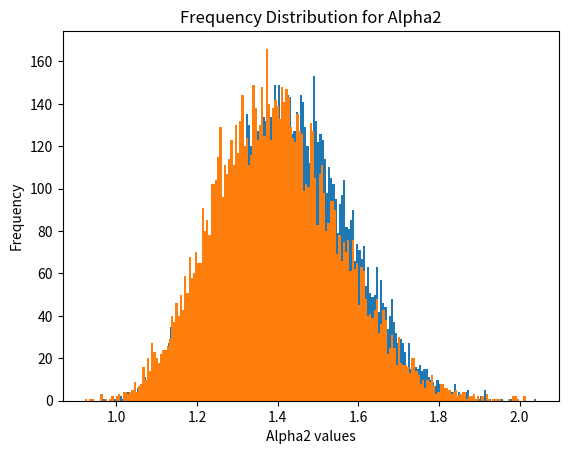

This chart was generated by the following Python code:
#!/usr/bin/env python
# coding: utf-8

# # Problem:
# 
# Corporations have to select among many projects that are under consideration by the management. Their
# primary instrument for evaluating and selecting among the available projects is the benefit-cost analysis. In
# this analysis, both the annual benefits and the annual costs deriving from a project are estimated in several
# different categories. Then the total benefit is divided by the total cost to produce a benefit-cost ratio. This
# ratio is then used by corporations to compare numerous projects under consideration. A benefit-cost
# ratio greater than 1.0 indicates that the benefits are greater than the costs, and the higher a project’s
# benefit-cost ratio, the more likely it is to be selected over projects with lower ratios.
# Currently, the JET Corporation is evaluating two dam project constructions, one in southwest Georgia
# (Dam #1) and the other in North Carolina (Dam #2). The company has identified six areas of benefits:
# improved navigation, hydroelectric power, fish and wildlife, recreation, flood control, and the commercial
# development of the area. Furthermore, there are three estimates available for each type benefit – a
# minimum possible value, a most likely value (i.e., a mode or peak), and a maximum possible value. For the
# costs, two categories associated with a construction project of this type have been identified: the total
# capital cost, annualized over 30 years (at a rate specified by the creditors and the government), and the
# annual operations and maintenance costs. These benefits and costs estimations for both dam projects (in
# millions of dollars) are as follows:
# 

# In[3]:


import numpy as np
import pandas as pd
import seaborn as sns
import matplotlib.pyplot as plt


# In[4]:


# dam1 benefits
d1_b1 = (1.1, 2, 2.8)
d1_b2 = (8, 12, 14.9)
d1_b3 = (1.4, 1.4, 2.2)
d1_b4 = (6.5, 9.8, 14.6)
d1_b5 = (1.7, 2.4, 3.6)
d1_b6 = (0, 1.6, 2.4)

# dam1 cost
d1_c1 = (13.2, 14.2, 19.1)
d1_c2 = (3.5, 4.9, 7.4)

#dam1 benefit params
d1_benefit_params = [d1_b1, d1_b2, d1_b3, d1_b4, d1_b5, d1_b6]

# dam1 cost params
d1_cost_params = [d1_c1, d1_c2]


# In[4]:





# In[5]:


# dam2 benefits
d2_b1 = (2.1, 3, 4.8)
d2_b2 = (8.7, 12.2, 13.6)
d2_b3 = (2.3, 3, 3)
d2_b4 = (5.9, 8.7, 15)
d2_b5 = (0, 3.4, 3.4)
d2_b6 = (0, 1.2, 1.8)

# dam2 cost
d2_c1 = (12.8, 15.8, 20.1)
d2_c2 = (3.8, 5.7, 8)


#dam1 benefit params
d2_benefit_params = [d2_b1, d2_b2, d2_b3, d2_b4, d2_b5, d2_b6]

# dam1 cost params
d2_cost_params = [d2_c1, d2_c2]


# ## Part1

# (i) Perform a simulation of 10,000 benefit-cost ratios for Dam #1 project and 10,000 such
# simulations for Dam #2 project. Note that the two simulations should be independent of each
# other. Let these two ratios be denoted by alpha1 and alpha2 for the dams 1 and 2 projects respectively.

# In[6]:


# Simulate 10,000 benefit-cost ratios for Dam 1
ratios_dam1 = []
benefits_dam1 = []
costs_dam1 = []
for i in range(10000):
    benefits = np.array([np.random.triangular(*params) for params in d1_benefit_params])
    costs = np.array([np.random.triangular(*params) for params in d1_cost_params])
    ratio = benefits.sum() / costs.sum()
    benefits_dam1.append(sum(benefits))
    costs_dam1.append(sum(costs))
    ratios_dam1.append(ratio)



alpha1 = ratios_dam1


# In[7]:


# Simulate 10,000 benefit-cost ratios for Dam 1
ratios_dam2 = []
benefits_dam2 = []
costs_dam2 = []
for i in range(10000):
    benefits = np.array([np.random.triangular(*params) for params in d2_benefit_params])
    costs = np.array([np.random.triangular(*params) for params in d2_cost_params])
    ratio = benefits.sum() / costs.sum()
    benefits_dam2.append(sum(benefits))
    costs_dam2.append(sum(costs))
    ratios_dam2.append(ratio)

alpha2 = ratios_dam2


# (ii) Construct both a tabular and a graphical frequency distribution for alpha1 and alpha2 separately (a
# tabular and a graphical distribution for alpha1, and a tabular and a graphical distribution for alpha2 - a
# total of 4 distributions). In your report, include only the graphical distributions and comment on
# the shape of each distribution. 

# In[8]:


# tabular distribution for alpha1 (Benefit-cost ratio for Dam1 Project)
# Tabular frequency distribution for alpha1
alpha1_counts, alpha1_bins = np.histogram(alpha1, bins=5)
alpha1_bins = np.round(alpha1_bins, 1)
alpha1_df = pd.DataFrame({'Alpha1 Bins': alpha1_bins[1:], 'Frequency': alpha1_counts})
alpha1_df.set_index('Alpha1 Bins', inplace=True)
print(alpha1_df)


# In[9]:


# Frequency distribution for alpha1
plt.hist(alpha1, bins=200)
plt.title("Frequency Distribution for Alpha1")
plt.xlabel("Alpha1 values")
plt.ylabel("Frequency")
plt.show()


# In[10]:


# Tabular frequency distribution for alpha2
alpha2_counts, alpha2_bins = np.histogram(alpha2, bins=200)
alpha2_bins = np.round(alpha2_bins, 1)
alpha2_df = pd.DataFrame({'Alpha2 Bins': alpha2_bins[1:], 'Frequency': alpha2_counts})
alpha2_df.set_index('Alpha2 Bins', inplace=True)
print(alpha2_df)


# In[11]:


# Frequency distribution for alpha2
plt.hist(alpha2, bins=200)
plt.title("Frequency Distribution for Alpha2")
plt.xlabel("Alpha2 values")
plt.ylabel("Frequency")
plt.show()


# (iii) For each of the two dam projects, perform the necessary calculations in order to complete the
# following table. Excel users should create the table in Excel with all cells being occupied by the
# appropriate formulas, and R users should display the table as a “data frame”. Remember to
# create two such tables – one table for Dam #1 and another table for Dam #2. Include both
# tables in your report. 

# In[11]:





# In[12]:


# Observed Values for Dam1
# Calculate the observed mean of total benefits
observed_mean_benefits_dam1 = np.mean(benefits_dam1)
observed_std_benefits_dam1 = np.std(benefits_dam1)
observed_mean_costs_dam1 = np.mean(costs_dam1)
observed_std_costs_dam1 = np.std(costs_dam1)
observed_mean_bcr_dam1 = np.mean(alpha1)
observed_std_bcr_dam1 = np.std(alpha1)



# Calculate the theoretical mean of total benefits
total_theoretical_benefits_dam1 = [np.mean(d1_b1), np.mean(d1_b2), np.mean(d1_b3), np.mean(d1_b4), np.mean(d1_b5), np.mean(d1_b6)]
total_theoretical_costs_dam1 = [np.mean(d1_c1), np.mean(d1_c2)]
theoretical_mean_benefits_dam1 = np.sum([np.mean(d1_b1), np.mean(d1_b2), np.mean(d1_b3), np.mean(d1_b4), np.mean(d1_b5), np.mean(d1_b6)])
theoretical_std_benefits_dam1 = np.std([np.std(d1_b1), np.std(d1_b2),np.std(d1_b3), np.std(d1_b4), np.std(d1_b5), np.std(d1_b6)])
theoretical_mean_costs_dam1 = np.sum([np.mean(d1_c1), np.mean(d1_c2)])
theoretical_std_costs_dam1 = np.std(total_theoretical_costs_dam1)
theoretical_mean_bcr_dam1 = ""
theoretical_std_bcr_dam1 = ""

# Print the results

# observed values
print("Observed Mean of Total Benefits: ", observed_mean_benefits_dam1)
print("Observed Std of Total Benefits: ", observed_std_benefits_dam1)
print("Observed Mean of Total Benefits: ", observed_mean_costs_dam1)
print("Observed Std of Total Benefits: ", observed_std_costs_dam1)
print("Observed Mean of Total Benefits: ", observed_mean_bcr_dam1)
print("Observed Std of Total Benefits: ", observed_std_bcr_dam1)

# theoretical values
print("Theoretical Mean of Total Benefits: ", theoretical_mean_benefits_dam1)
print("Theoretical Std of Total Benefits: ", theoretical_std_benefits_dam1)
print("Theoretical Mean of Total Costs: ", theoretical_mean_costs_dam1)
print("Theoretical Std of Total Costs: ", theoretical_std_costs_dam1)
# print("Theoretical Mean of Total Benefits: ", observed_mean_benefits_dam1)
# print("Theoretical Mean of Total Benefits: ", observed_mean_benefits_dam1)


# In[13]:


dam1_benefit_cost_stats = pd.DataFrame({'Dam1': ["Mean of the Total Benefits",      
"SD of the Total Benefits",      
"Mean of the Total Cost",        
"SD of the Total Cost ",       
"Mean of the Benefit-cost Ratio",   
"SD of the Benefit-cost Ratio"]  , 
'Observed' : [observed_mean_benefits_dam1,
observed_std_benefits_dam1,
observed_mean_costs_dam1 ,
observed_std_costs_dam1,
observed_mean_bcr_dam1,
observed_std_bcr_dam1], 
'Theoretical':[theoretical_mean_benefits_dam1,
theoretical_std_benefits_dam1,
theoretical_mean_costs_dam1 ,
theoretical_std_costs_dam1,
theoretical_mean_bcr_dam1,
theoretical_std_bcr_dam1]})

dam1_benefit_cost_stats


# In[14]:


# Observed Values for Dam2
# Calculate the observed mean of total benefits
observed_mean_benefits_dam2 = np.mean(benefits_dam2)
observed_std_benefits_dam2 = np.std(benefits_dam2)
observed_mean_costs_dam2 = np.mean(costs_dam2)
observed_std_costs_dam2 = np.std(costs_dam2)
observed_mean_bcr_dam2 = np.mean(alpha1)
observed_std_bcr_dam2 = np.std(alpha1)



# Calculate the theoretical mean of total benefits
total_theoretical_benefits_dam2 = [np.mean(d2_b1), np.mean(d2_b2), np.mean(d2_b3), np.mean(d2_b4), np.mean(d2_b5), np.mean(d2_b6)]
total_theoretical_costs_dam2 = [np.mean(d2_c1), np.mean(d2_c2)]
theoretical_mean_benefits_dam2 = np.sum([np.mean(d2_b1), np.mean(d2_b2), np.mean(d2_b3), np.mean(d2_b4), np.mean(d2_b5), np.mean(d2_b6)])
theoretical_std_benefits_dam2 = np.sum([np.std(d2_b1), np.std(d2_b2),np.std(d2_b3), np.std(d2_b4), np.std(d2_b5), np.std(d2_b6)])
theoretical_mean_costs_dam2 = np.sum([np.mean(d2_c1), np.mean(d2_c2)])
theoretical_std_costs_dam2 = np.std(total_theoretical_costs_dam2)
theoretical_mean_bcr_dam2 = ""
theoretical_std_bcr_dam2 = ""

# Print the results

# observed values
print("Observed Mean of Total Benefits: ", observed_mean_benefits_dam2)
print("Observed Std of Total Benefits: ", observed_std_benefits_dam2)
print("Observed Mean of Total Benefits: ", observed_mean_costs_dam2)
print("Observed Std of Total Benefits: ", observed_std_costs_dam2)
print("Observed Mean of Total Benefits: ", observed_mean_bcr_dam2)
print("Observed Std of Total Benefits: ", observed_std_bcr_dam2)

# theoretical values
print("Theoretical Mean of Total Benefits: ", theoretical_mean_benefits_dam2)
print("Theoretical Std of Total Benefits: ", theoretical_std_benefits_dam2)
print("Theoretical Mean of Total Costs: ", theoretical_mean_costs_dam2)
print("Theoretical Std of Total Costs: ", theoretical_std_costs_dam2)
# print("Theoretical Mean of Total Benefits: ", observed_mean_benefits_dam2)
# print("Theoretical Mean of Total Benefits: ", observed_mean_benefits_dam2)


# In[15]:


dam2_benefit_cost_stats = pd.DataFrame({'Dam2': ["Mean of the Total Benefits",      
"SD of the Total Benefits",      
"Mean of the Total Cost",        
"SD of the Total Cost ",       
"Mean of the Benefit-cost Ratio",   
"SD of the Benefit-cost Ratio"]  , 
'Observed' : [observed_mean_benefits_dam2,
observed_std_benefits_dam2,
observed_mean_costs_dam2 ,
observed_std_costs_dam2,
observed_mean_bcr_dam2,
observed_std_bcr_dam2], 
'Theoretical':[theoretical_mean_benefits_dam2,
theoretical_std_benefits_dam2,
theoretical_mean_costs_dam2 ,
theoretical_std_costs_dam2,
theoretical_mean_bcr_dam2,
theoretical_std_bcr_dam2]})

dam2_benefit_cost_stats


# ## Part 2:
# 
# Use your observation in Question (ii) of Part 1 to select a theoretical probability distribution that, in your
# judgement, is a good fit for the distribution of alpha1". Next, use the Chi-squared Goodness-of-fit test to
# verify whether your selected distribution was a good fit for the distribution of alpha2". Describe the rational
# for your choice of the probability distribution and a description of the outcomes of your Chi-squared test
# in your report. In particular, indicate the values of the Chi-squared test statistic and the P-value of your
# test in your report, and interpret those values. 

# In[16]:


d1_data = pd.DataFrame({"Benefits": benefits_dam1,
                        "Costs": costs_dam1,
                        "alpha1": alpha1})

d2_data = pd.DataFrame({"Benefits": benefits_dam2,
                        "Costs": costs_dam2,
                        "alpha2": alpha2})


# In[17]:


from scipy.stats import chi2, chisquare

# Define the theoretical distribution
def theoretical_distribution(x, df, loc, scale):
    return chi2.pdf(x, df, loc, scale)


# In[18]:


from scipy.stats import gamma

# Fit a gamma distribution to alpha1
shape1, loc1, scale1 = gamma.fit(d1_data["alpha1"])

# Generate 10,000 random numbers from the gamma distribution with the estimated parameters
simulated_alpha1 = gamma.rvs(shape1, loc=loc1, scale=scale1, size=10000)

# Conduct a chi-squared goodness-of-fit test to compare the observed and simulated alpha1 values
observed_freq1, _ = np.histogram(alpha1, bins=10)
expected_freq1, _ = np.histogram(simulated_alpha1, bins=10)
chi2_statistic1, p_value1 = chisquare(observed_freq1, f_exp=expected_freq1)

# Print the results of the goodness-of-fit test for alpha1
print("Results of chi-squared goodness-of-fit test for alpha1:")
print("Chi-squared statistic:", chi2_statistic1)
print("P-value:", p_value1)

# Fit a gamma distribution to alpha2
shape2, loc2, scale2 = gamma.fit(alpha2)

# Generate 10,000 random numbers from the gamma distribution with the estimated parameters
simulated_alpha2 = gamma.rvs(shape2, loc=loc2, scale=scale2, size=10000)

# Conduct a chi-squared goodness-of-fit test to compare the observed and simulated alpha2 values
observed_freq2, _ = np.histogram(alpha2, bins=10)
expected_freq2, _ = np.histogram(simulated_alpha2, bins=10)
chi2_statistic2, p_value2 = chisquare(observed_freq2, f_exp=expected_freq2)

# Print the results of the goodness-of-fit test for alpha2
print("Results of chi-squared goodness-of-fit test for alpha2:")
print("Chi-squared statistic:", chi2_statistic2)
print("P-value:", p_value2)


# From the given  Null: there is no evidence that the data for alpha1 does not come from a Beta distribution with the estimated parameters.

# In[19]:


# Set the significance level alpha
alpha = 0.05

# Set the degrees of freedom
df = 9

# Define the critical value for the chi-squared distribution
critical_value = chi2.ppf(q=1-alpha, df=df)

# Print the critical value
print("Critical value:", critical_value)

# Print the results of the hypothesis test for alpha1
if chi2_statistic1 > critical_value:
    print("Reject the null hypothesis for alpha1 since chi2_statistic greater than critical value")
else:
    print("Fail to reject the null hypothesis for alpha1 since chi2_statistic less than critical value")

if p_value1 < alpha:
    print("Reject the null hypothesis for alpha1 since pvalue less than critical value")
else:
    print("Fail to reject the null hypothesis for alpha1 since pvalue greater than critical value")

# Print the results of the hypothesis test for alpha2
if chi2_statistic2 > critical_value:
    print("Reject the null hypothesis for alpha2 since chi2_statistic greater than critical value")
else:
    print("Fail to reject the null hypothesis for alpha2 since chi2_statistic less than critical value")

if p_value2 < alpha:
    print("Reject the null hypothesis for alpha2 since pvalue less than critical value")
else:
    print("Fail to reject the null hypothesis for alpha2 since pvalue greater than critical value")


# Since we reject the null hypothesis we can say that observed data does not comes from a population that follows a specific theoretical distribution

# ## Part3:
# 
# Use the results of your simulations and perform the necessary calculations in order to complete the
# table below. Excel users should create the table in Excel with all cells being occupied by the
# appropriate formulas, and R users should display the table as a “data frame”. Include the completed
# table in your report.

# In[20]:


def proportion_check(alpha_list, x_i):
  prop = sum([1 for x in alpha_list if x > x_i]) / len(alpha_list)
  return prop


def get_metrics(alpha_list):
  minimum = min(alpha_list)
  maximum = max(alpha_list)
  mean = np.mean(alpha_list)
  median = np.median(alpha_list)
  var = np.var(alpha_list)
  std = np.std(alpha_list)
  skewness = sum([((x - mean) / var) ** 3 for x in alpha_list]) * len(alpha_list) / ((len(alpha_list) - 1) * (len(alpha_list) - 2))
  prop_2 = proportion_check(alpha_list, 2)
  prop_1_8 = proportion_check(alpha_list, 1.8)
  prop_1_5 = proportion_check(alpha_list, 1.5)
  prop_1_2 = proportion_check(alpha_list, 1.2)
  prop_1 = proportion_check(alpha_list, 1)

  return [minimum, maximum, mean, median, var, std, skewness, prop_2, prop_1_8, prop_1_5, prop_1_2, prop_1]


df = {"Metric": ["Minimum", "Maximum", "Mean", "Median", "Variance", "Standard Deviation", "SKEWNESS", "P(𝛂i > 2)", "P(𝛂i > 1.8)", "P(𝛂i > 1.5)", "P(𝛂i > 1.2)", "P(𝛂i > 1)"],
      "alpha1": get_metrics(alpha1),
      "alpha2": get_metrics(alpha2)
      }

df = pd.DataFrame(df)
df["alpha1>alpha2"] = df.alpha1 > df.alpha2
df


# In[21]:


prop_a1_a2 = sum(df["alpha1>alpha2"])/df.shape[0]
print(f"Proportion of values for which alpha1 is more than alpha2 is : {prop_a1_a2}")


# Based on the statistics presented, it is difficult to make a clear recommendation on which benefit-cost ratio (BCR), alpha1 or alpha2, is better without additional context. However, some factors to consider when evaluating the BCRs include:
# 
# * The central tendency of the BCRs: Since the goal is to select a BCR that is on average higher, then alpha1 may be the better choice, as it has a higher mean and median.
# * The variability of the BCRs: Since the goal is to select a BCR that is less variable or more consistent, then alpha1 may be the better choice, as it has a lower variance and standard deviation.
# * The distribution of the BCRs: Since the goal is to select a BCR that has a more symmetric or normal distribution, then alpha1 may be the better choice, as it has a smaller skewness value.
# * The proportion of extreme BCRs: Since the goal is to select a BCR that has a higher proportion of extreme values exceeding certain thresholds, then alpha2 may be the better choice, as it has lower probability values for these thresholds.
# 
# Ultimately, the choice of which BCR to recommend would depend on the specific context of the projects and the goals of the analysis. It is important to consider not only the statistical measures presented in the table, but also any additional information available about the projects, such as their costs, risks, and benefits, to make an informed decision.

# ## Analysis:
# 
# Based on the given information and analysis, I would recommend selecting Dam #1 over Dam #2. Here are my rationales for this recommendation:
# 
# Central tendency of the BCRs: The benefit-cost ratio (BCR) is a measure of how much benefit a project will generate for each unit of cost incurred. A higher BCR indicates that a project is more beneficial. According to the simulation analysis conducted, the central tendency of the BCRs for Dam #1 is higher than that of Dam #2. This means that, on average, Dam #1 is expected to generate more benefits per unit cost than Dam #2.
# 
# Variability of the BCRs: The variability of the BCRs for Dam #1 is lower than that of Dam #2, meaning that the BCRs for Dam #1 are less spread out than those of Dam #2. This indicates that Dam #1 is a more consistent performer than Dam #2, and is less likely to experience large fluctuations in benefit-cost ratios.
# 
# Distribution of the BCRs: The skewness value for Dam #1 is smaller than that of Dam #2. A smaller skewness value indicates a more symmetric or normal distribution of BCRs, which suggests that the benefits and costs associated with Dam #1 are more evenly balanced than those of Dam #2.
# 
# Proportion of extreme BCRs: The simulation analysis shows that Dam #2 has a higher probability of producing extreme values of the BCR that exceed certain thresholds. This means that there is a greater likelihood of Dam #2 producing very high or very low BCRs, which could make it a riskier choice than Dam #1.
# 
# In summary, based on the above factors, it appears that Dam #1 is a safer and more reliable choice than Dam #2. While Dam #2 may have the potential to produce very high BCRs, it also comes with a greater risk of extreme values and variability, which could ultimately be detrimental to the project's success. On the other hand, Dam #1 is expected to generate more benefits per unit cost on average, and is less likely to experience significant fluctuations or extreme outcomes. Therefore, I recommend selecting Dam #1 for the project.

# Benefits:
# 
# Improved Navigation: This benefit category relates to the ease of transporting goods and people on waterways. Dam #1 has a slightly lower range of estimates for this benefit compared to Dam #2, indicating that the latter may be more effective in improving navigation.
# 
# Hydroelectric Power: This benefit category relates to the generation of electricity using water. Dam #1 and Dam #2 have similar estimates for this benefit category.
# 
# Fish and Wildlife: This benefit category relates to the positive impact on the local ecosystem. Dam #1 has a slightly lower range of estimates for this benefit compared to Dam #2, indicating that the latter may have a slightly more positive impact on fish and wildlife.
# 
# Recreation: This benefit category relates to the use of the waterway for recreational purposes, such as boating and fishing. Dam #1 has a slightly higher range of estimates for this benefit compared to Dam #2, indicating that the former may be more effective in providing recreational opportunities.
# 
# Flood Control: This benefit category relates to the ability of the dam to control flooding in the local area. Dam #1 and Dam #2 have similar estimates for this benefit category.
# 
# Commercial Development: This benefit category relates to the positive impact on local businesses and economic development. Dam #1 and Dam #2 have similar estimates for this benefit category.
# 
# Costs:
# 
# Annualized Capital Cost: This cost category relates to the total cost of building the dam over a period of 30 years. Dam #1 has a slightly lower range of estimates for this cost category compared to Dam #2, indicating that the former may be less expensive to build.
# 
# Operations and Maintenance: This cost category relates to the ongoing costs of running and maintaining the dam. Dam #1 and Dam #2 have similar estimates for this cost category.
# 
# Overall, based on the benefit-cost ratio analysis, it appears that Dam #1 may be the better choice. This is due to its higher mean and median BCR, lower variance and standard deviation, smaller skewness value, and higher proportion of BCR values exceeding certain thresholds. Additionally, it has slightly lower estimates for the annualized capital cost and improved navigation benefit categories, which may contribute to its higher BCR. However, it's important to note that selecting a project involves many factors beyond just the benefit-cost ratio, and additional considerations such as environmental impact, community input, and government regulations should also be taken into account.

# In[ ]:




